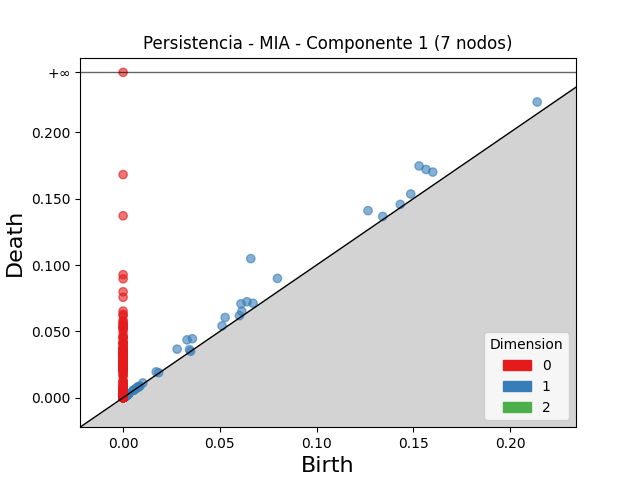

The data file committed next to this chart (first rows):
dimension, birth, death
2, 0.001581, 0.001625
2, 0.002037, 0.002076
2, 0.005702, 0.005724
2, 0.001113, 0.001131
2, 0.001726, 0.001732
1, 0.066, 0.1048
1, 0.153, 0.1747
1, 0.1566, 0.1721
1, 0.1266, 0.141
1, 0.03307, 0.04359
1, 0.07978, 0.08991
1, 0.1601, 0.1701
1, 0.06094, 0.07079
1, 0.2141, 0.223
1, 0.02791, 0.03655
1, 0.03582, 0.04443
1, 0.06401, 0.07232
1, 0.05274, 0.06044
1, 0.1487, 0.1536
1, 0.06716, 0.07113
1, 0.06138, 0.06502
1, 0.05115, 0.05409
1, 0.1433, 0.1457
1, 0.1342, 0.1366
1, 0.0171, 0.01944
1, 0.03432, 0.03618
1, 0.06015, 0.0618
1, 0.001813, 0.002723
1, 0.0102, 0.01109
1, 0.001724, 0.002408
1, 0.001926, 0.002401
1, 0.001669, 0.002142
1, 0.001544, 0.002009
1, 0.001556, 0.002009
1, 0.002445, 0.002897
1, 0.01836, 0.01881
1, 0.007749, 0.008186
1, 0.005264, 0.005624
1, 0.001925, 0.002285
1, 0.001544, 0.001892
1, 0.001741, 0.002088
1, 0.007112, 0.007458
1, 0.00161, 0.001949
1, 0.001343, 0.001679
1, 0.001299, 0.001619
1, 0.002118, 0.002434
1, 0.001875, 0.002191
1, 0.001475, 0.001784
1, 0.0007964, 0.001098
1, 0.002455, 0.00274
1, 0.001295, 0.001561
1, 0.000905, 0.001163
1, 0.001052, 0.001308
1, 0.001973, 0.00223
1, 0.001092, 0.00134
1, 0.002468, 0.002714
1, 0.001276, 0.00152
1, 0.001686, 0.001926
1, 0.001563, 0.001803
1, 0.001977, 0.002206
... 1,617 more rows
